Run: headless pygame with SDL's dummy video driver; simulated clock (each Clock.tick advances the game by its frame time, no real sleeping); random seed 0; keys injected as events and as key.get_pressed() state; no mouse input; restart key C tapped at the start of phases 3 and 4.
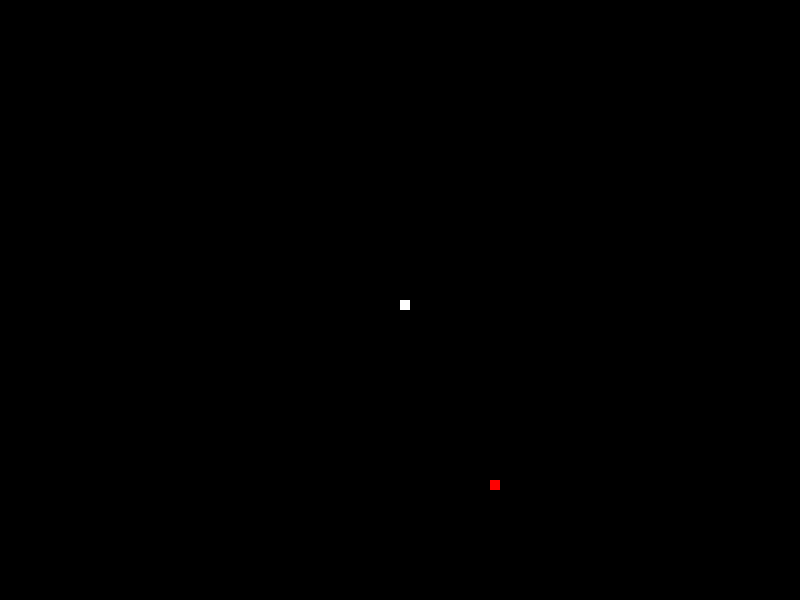
Frame 1 of 4 · flips 1–60 · no input
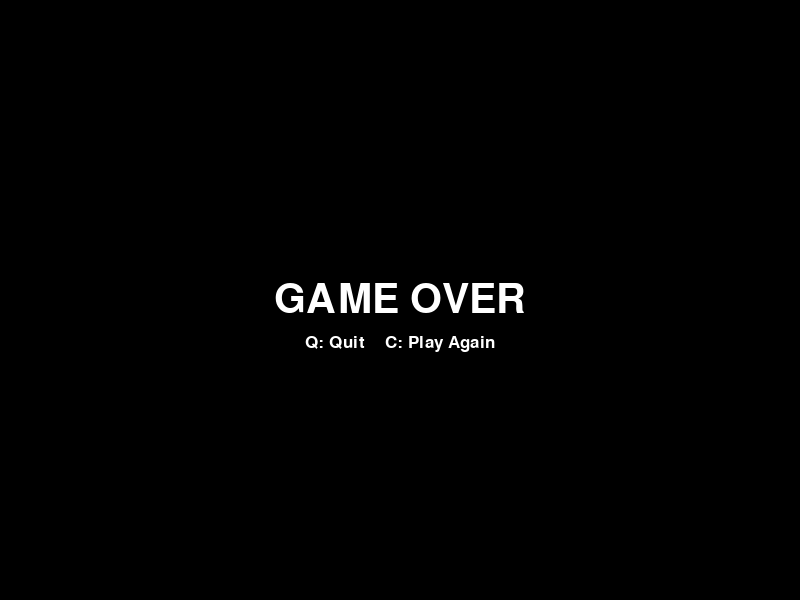
Frame 2 of 4 · flips 61–180 · tapped SPACE, RETURN · held RIGHT (→), D
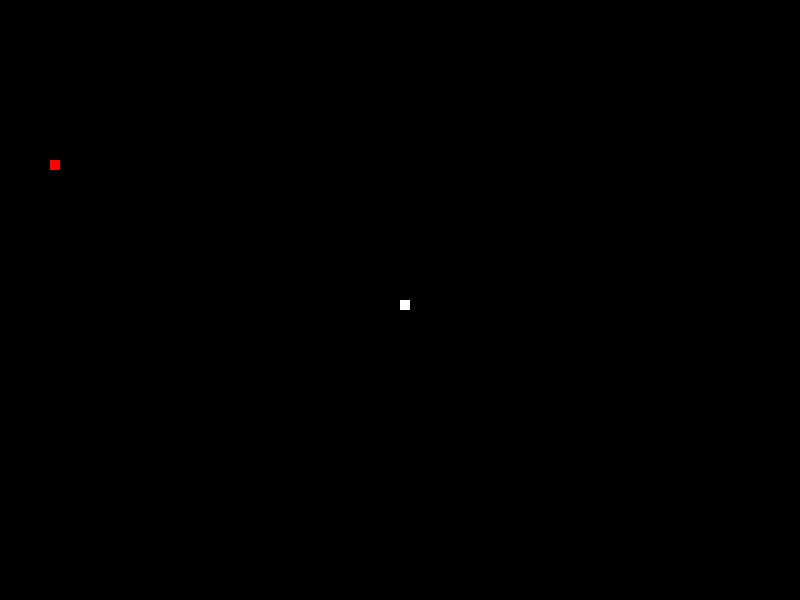
Frame 3 of 4 · flips 181–300 · tapped C · held DOWN (↓), S
Frame 4 of 4 · flips 301–420 · tapped C · held LEFT (←), A, UP (↑), W · screen same as frame 2, image omitted

The pygame program that drew these frames:

import pygame
from pygame.locals import *
import random

pygame.init()

black = (0,0,0)
white = (255,255,255)
red = (255,0,0)
displayWidth = 800
displayHeight = 600
blockSize = 10

gameDisplay = pygame.display.set_mode((displayWidth,displayHeight))
pygame.display.set_caption('Snake')

clock = pygame.time.Clock()


# DISPLAY TEXT
fontLarge = pygame.font.SysFont(None, 60)
fontSmall = pygame.font.SysFont(None, 25)
def message_display(size, msg, colour, centerX, centerY):
    if size == "large":
        textSurf = fontLarge.render(msg, True, colour)
        textRect = textSurf.get_rect()
    elif size == "small":
        textSurf = fontSmall.render(msg, True, colour)
        textRect = textSurf.get_rect()
    textRect.center = centerX, centerY
    gameDisplay.blit(textSurf,textRect)


def generateFood():
    foodX = random.randrange(0,displayWidth-blockSize, blockSize)
    foodY = random.randrange(0,displayHeight-blockSize, blockSize)
    size = 1
    if random.randrange(0,9) == 0:
        size = 3
        if foodX > displayWidth-blockSize*3:
            foodX = displayWidth-blockSize*3
        if foodY > displayHeight-blockSize*3:
            foodY = displayHeight-blockSize*3
    foodRect = Rect(foodX, foodY, blockSize*size, blockSize*size)
    return foodRect


def snake(snakeList,blockSize):
    for position in snakeList:
        pygame.draw.rect(gameDisplay, white, [position[0],position[1],blockSize,blockSize])

# GAME LOOP
def gameLoop():
    gameExit = False
    gameOver = False
    eaten = True
    snakeList = []

    headX = displayWidth/2
    headY = displayHeight/2
    headX_change = 0
    headY_change = 0

    while not gameExit:
        gameDisplay.fill(black)

        # MAKE FOOD
        if eaten:
            foodRect = generateFood()
            eaten = False

        # GAME OVER LOOP
        while gameOver:
            
            # GAME OVER MESSAGE
            gameDisplay.fill(black)
            message_display("large", "GAME OVER", white, displayWidth/2, displayHeight/2)
            message_display("small", "Q: Quit    C: Play Again", white, displayWidth/2, displayHeight*4/7)
            pygame.display.update()

            # QUIT / PLAY AGAIN
            for event in pygame.event.get():
                if event.type == KEYDOWN:
                    if event.key == K_q:
                        gameExit = True
                        gameOver = False
                    if event.key == K_c:
                        gameLoop()
                if event.type == QUIT:
                    gameExit = True
                    gameOver = False
            
        # PLAYER MOVEMENT
        for event in pygame.event.get():
            if event.type == QUIT:
                gameExit = True
            if event.type == KEYDOWN:
                if event.key == K_RIGHT:
                    if headX_change >= 0:
                        headX_change = blockSize
                        headY_change = 0
                elif event.key == K_LEFT:
                    if headX_change <= 0:
                        headX_change = -blockSize
                        headY_change = 0
                elif event.key == K_UP:
                    if headY_change <= 0:
                        headX_change = 0
                        headY_change = -blockSize
                elif event.key == K_DOWN:
                    if headY_change >= 0:
                        headX_change = 0
                        headY_change = blockSize

        headX += headX_change
        headY += headY_change

        # GAME OVER
        if headX >= displayWidth or headX < 0 or headY >= displayHeight or headY < 0:
            gameOver = True

        snakeHead = [headX,headY]
        if snakeHead in snakeList:
            gameOver = True

        # SNAKE MOVEMENT    
        snakeList.append(snakeHead)
        snake(snakeList,blockSize)
        del snakeList[0]

        snakeHeadRect = pygame.Rect(headX, headY, blockSize, blockSize)
        pygame.draw.rect(gameDisplay, red, foodRect)
        
        # EAT FOOD
        if snakeHeadRect.colliderect(foodRect):
            eaten = True
            snakeList.append(snakeHead)

        pygame.display.update()
        clock.tick(10)

    pygame.quit()
    quit()

gameLoop()
